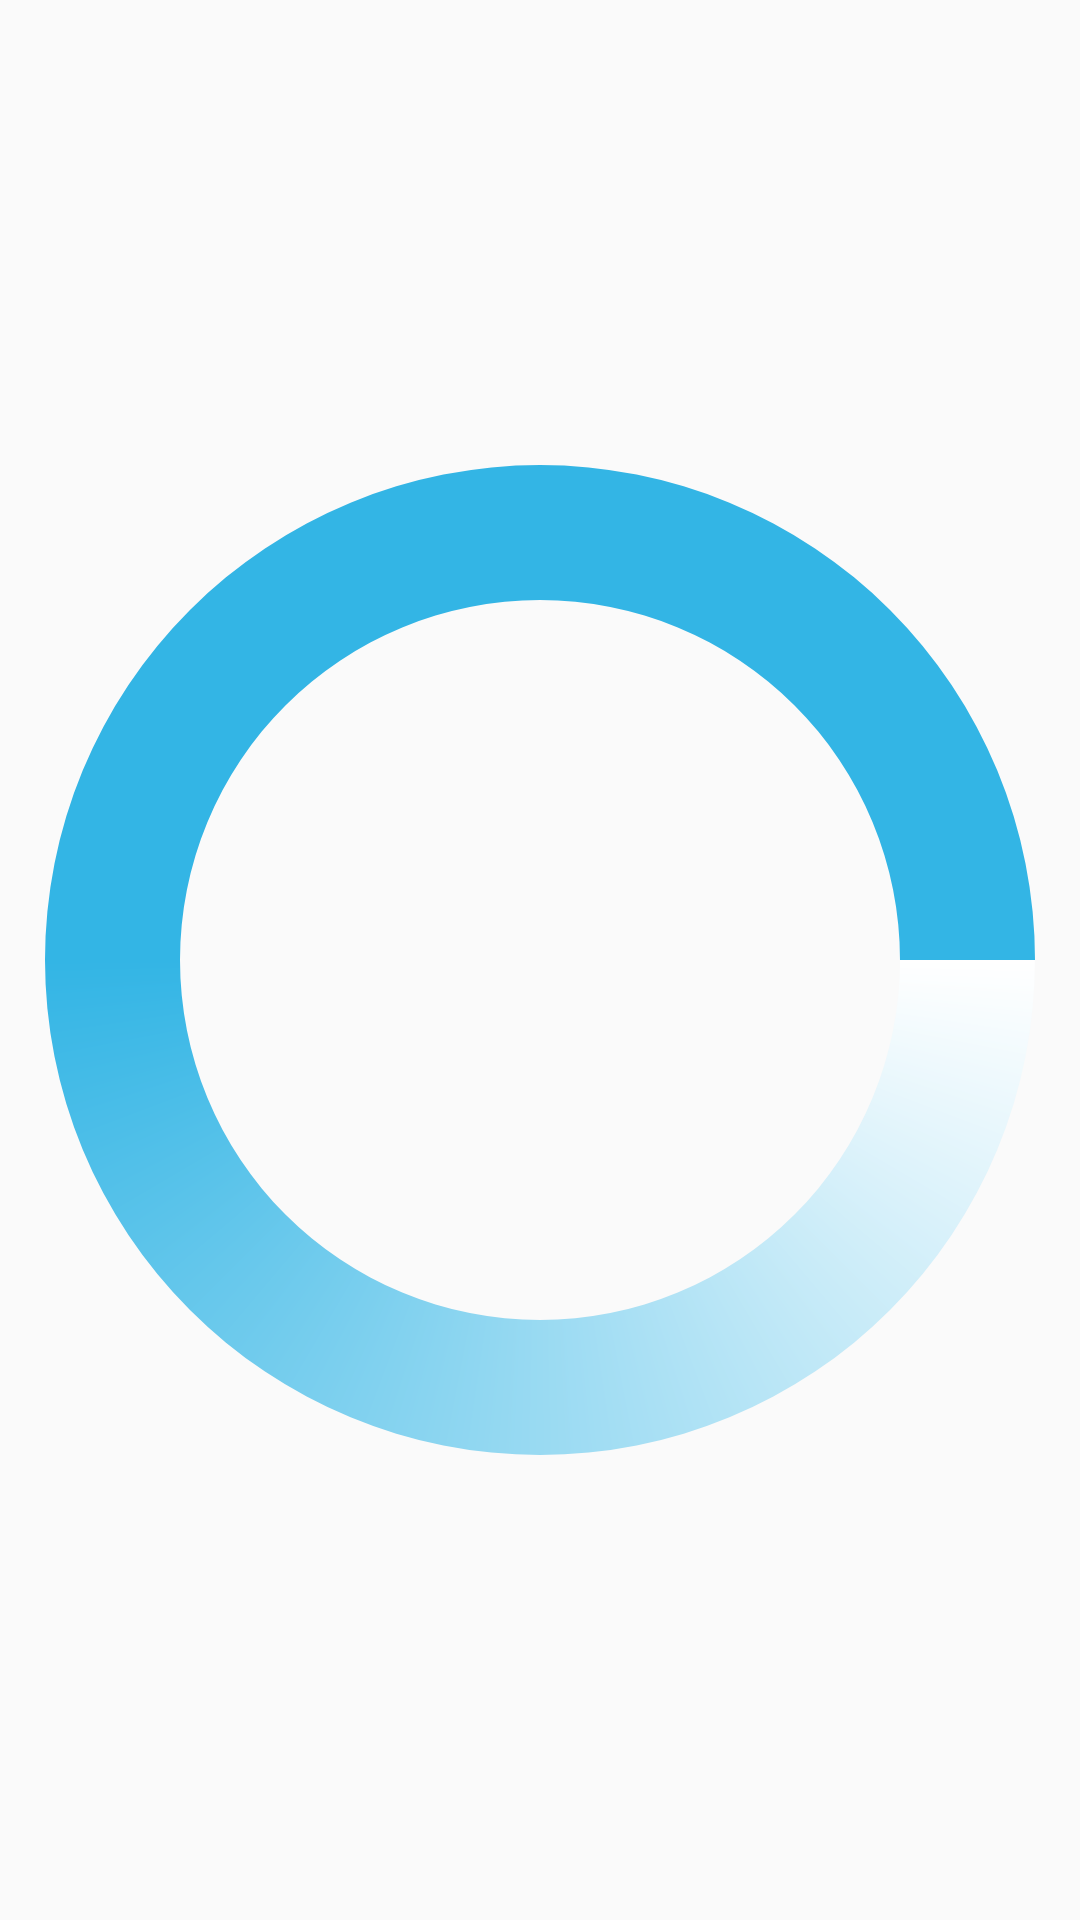

Write the Android layout XML for this screen, with the resource values it uses.
<!-- AndroidManifest.xml: application theme AppTheme -->
<!-- res/layout/custom_progress.xml -->
<?xml version="1.0" encoding="utf-8"?>
<ProgressBar xmlns:android="http://schemas.android.com/apk/res/android"
    android:layout_width="match_parent"
    android:layout_height="match_parent"
    android:indeterminateDrawable="@anim/progress_style">
</ProgressBar>
<!-- resources referenced by this layout -->
<resources>
  <style name="AppTheme" parent="Theme.AppCompat.Light.NoActionBar">
          
          <item name="colorPrimary">@color/colorPrimary</item>
          <item name="colorPrimaryDark">@color/colorPrimaryDark</item>
          <item name="colorAccent">@color/colorAccent</item>
      </style>
  <color name="colorPrimary">#a31432</color>
  <color name="colorPrimaryDark">#000000</color>
  <color name="colorAccent">#03DAC5</color>
</resources>
